Run: headless pygame with SDL's dummy video driver; simulated clock (each Clock.tick advances the game by its frame time, no real sleeping); random seed 0; keys injected as events and as key.get_pressed() state; mouse plan: one left click at the window centre at the start of phase 2, then a move to the lower-right quarter at the start of phase 3; restart key R tapped at the start of phases 3 and 4.
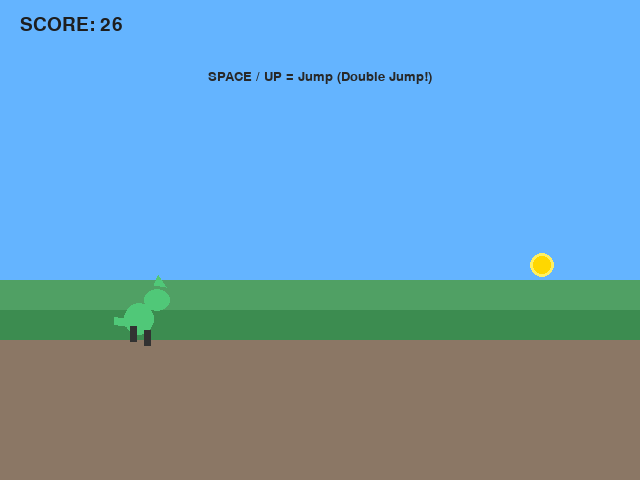
Frame 1 of 2 · flips 1–60 · no input
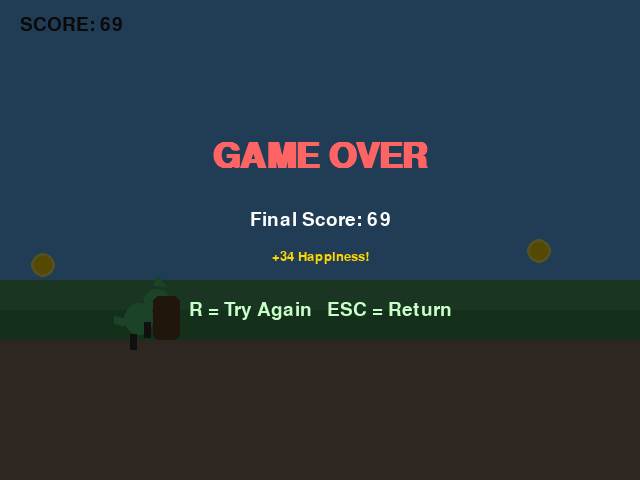
Frame 2 of 2 · flips 61–180 · clicked the window centre · tapped SPACE, RETURN · held RIGHT (→), D (game ended)

The pygame program that drew these frames:

#!/usr/bin/env python3
"""
OurWorld Arcade - Pet Dash v2 (Much more fun version)
"""

import pygame
import random
from dataclasses import dataclass

SCREEN_WIDTH = 640
SCREEN_HEIGHT = 480
FPS = 60
GRAVITY = 0.65
JUMP_STRENGTH = -13.5
DOUBLE_JUMP_STRENGTH = -11.5
GROUND_Y = 340

BG_COLOR = (100, 180, 255)
GROUND_COLOR = (139, 119, 101)
OBSTACLE_COLOR = (101, 67, 33)
TREAT_COLOR = (255, 215, 0)


@dataclass
class MinigameResult:
    score: int
    completed: bool
    message: str = ""


class MinigameBase:
    def __init__(self, screen, clock):
        self.screen = screen
        self.clock = clock
        self.running = True
        self.score = 0
        self.font = pygame.font.SysFont("arial", 28)
        self.big_font = pygame.font.SysFont("arial", 52, bold=True)
        self.small_font = pygame.font.SysFont("arial", 20)

    def handle_key(self, key): pass
    def update(self, dt): pass
    def draw(self, screen=None): pass

    def run(self):
        while self.running:
            dt = self.clock.tick(FPS) / 1000.0
            for event in pygame.event.get():
                if event.type == pygame.QUIT:
                    self.running = False
                    return MinigameResult(self.score, False, "quit")
                if event.type == pygame.KEYDOWN:
                    self.handle_key(event.key)
                if event.type == pygame.MOUSEBUTTONDOWN and event.button == 1:
                    self.handle_key(pygame.K_SPACE)
            self.update(dt)
            self.draw()
            pygame.display.flip()
        return MinigameResult(self.score, True)


class PetDash(MinigameBase):
    def __init__(self, screen, clock, pet_color=None):
        super().__init__(screen, clock)
        self.pet_color = pet_color or (80, 200, 120)
        self.reset_game()

    def reset_game(self):
        self.pet_x = 120
        self.pet_y = GROUND_Y
        self.pet_vel_y = 0
        self.pet_width = 38
        self.pet_height = 44
        self.jumps = 0
        self.max_jumps = 2

        self.obstacles = []
        self.treats = []
        self.last_obstacle_x = SCREEN_WIDTH + 100
        self.last_treat_x = SCREEN_WIDTH + 80

        self.score = 0
        self.distance = 0
        self.game_over = False
        self.running = True
        self.show_instructions = True
        self.instruction_timer = 0
        self.speed = 4.8
        self.next_speed_increase = 12

        self.anim_frame = 0

    def spawn_obstacle(self):
        height = random.randint(32, 58)
        is_high = random.random() < 0.35
        y = GROUND_Y - height if not is_high else GROUND_Y - height - 70
        x = self.last_obstacle_x + random.randint(160, 240)
        self.obstacles.append({"x": x, "y": y, "w": random.randint(26, 42), "h": height})
        self.last_obstacle_x = x

    def spawn_treat(self):
        x = self.last_treat_x + random.randint(90, 190)
        y = random.randint(GROUND_Y - 140, GROUND_Y - 60)
        self.treats.append({"x": x, "y": y})
        self.last_treat_x = x

    def handle_key(self, key):
        if self.game_over:
            if key == pygame.K_r:
                self.reset_game()
            elif key in (pygame.K_q, pygame.K_ESCAPE):
                self.running = False
            return

        if key in (pygame.K_SPACE, pygame.K_UP, pygame.K_w):
            if self.jumps < self.max_jumps:
                self.pet_vel_y = DOUBLE_JUMP_STRENGTH if self.jumps == 1 else JUMP_STRENGTH
                self.jumps += 1
                self.show_instructions = False

        if key == pygame.K_ESCAPE:
            self.running = False

    def update(self, dt):
        if self.game_over or not self.running:
            return

        self.instruction_timer += dt
        if self.instruction_timer > 3.0:
            self.show_instructions = False

        # Pet physics
        self.pet_vel_y += GRAVITY
        self.pet_y += self.pet_vel_y
        self.anim_frame += 0.2

        if self.pet_y >= GROUND_Y:
            self.pet_y = GROUND_Y
            self.pet_vel_y = 0
            self.jumps = 0

        # Spawn obstacles & treats
        if not self.obstacles or self.obstacles[-1]["x"] < SCREEN_WIDTH - 220:
            self.spawn_obstacle()
        if not self.treats or self.treats[-1]["x"] < SCREEN_WIDTH - 140:
            self.spawn_treat()

        # Move everything
        for o in self.obstacles:
            o["x"] -= self.speed
        for t in self.treats:
            t["x"] -= self.speed

        self.obstacles = [o for o in self.obstacles if o["x"] + o["w"] > 0]
        self.treats = [t for t in self.treats if t["x"] > -30]

        # Collision with obstacles
        pet_rect = pygame.Rect(self.pet_x, self.pet_y - self.pet_height, self.pet_width, self.pet_height)
        for o in self.obstacles:
            if pet_rect.colliderect(pygame.Rect(o["x"], o["y"], o["w"], o["h"])):
                self.game_over = True
                self.running = False
                return

        # Collect treats
        for t in self.treats[:]:
            treat_rect = pygame.Rect(t["x"] - 8, t["y"] - 8, 24, 24)
            if pet_rect.colliderect(treat_rect):
                self.treats.remove(t)
                self.score += 25

        # Scoring
        self.distance += self.speed * 0.7
        self.score = int(self.distance / 8) + len([t for t in self.treats if t["x"] < 0]) * 5  # bonus for passed treats

        # Difficulty ramp
        if self.score >= self.next_speed_increase:
            self.speed = min(8.2, self.speed + 0.4)
            self.next_speed_increase += 15

    def draw(self, screen=None):
        target = screen or self.screen
        target.fill(BG_COLOR)

        # Parallax hills
        pygame.draw.rect(target, (80, 160, 100), (0, GROUND_Y - 60, SCREEN_WIDTH, 80))
        pygame.draw.rect(target, (60, 140, 80), (0, GROUND_Y - 30, SCREEN_WIDTH, 50))

        # Ground
        pygame.draw.rect(target, GROUND_COLOR, (0, GROUND_Y, SCREEN_WIDTH, SCREEN_HEIGHT - GROUND_Y))

        # Pet (with running animation)
        px = self.pet_x
        py = int(self.pet_y)
        bob = 3 if self.pet_y < GROUND_Y else int(2 * abs((self.anim_frame * 2) % 2 - 1))

        # Body
        pygame.draw.ellipse(target, self.pet_color, (px + 4, py - self.pet_height + bob + 6, self.pet_width - 8, self.pet_height - 12))
        # Head
        pygame.draw.ellipse(target, self.pet_color, (px + 24, py - self.pet_height - 8 + bob, 26, 22))
        # Ear
        pygame.draw.polygon(target, self.pet_color, [(px+34, py-self.pet_height-12+bob), (px+38, py-self.pet_height-22+bob), (px+46, py-self.pet_height-10+bob)])

        # Legs (running)
        leg_phase = int(self.anim_frame * 3) % 4
        leg_y = 6 if leg_phase in (0, 2) else -2
        pygame.draw.rect(target, (50, 50, 50), (px + 10, py - 12 + leg_y, 7, 16))
        pygame.draw.rect(target, (50, 50, 50), (px + 24, py - 12 - leg_y, 7, 16))

        # Tail wag
        tail_angle = int(self.anim_frame * 6) % 6 - 3
        pygame.draw.line(target, self.pet_color, (px + 8, py - 18), (px - 6, py - 22 + tail_angle), 8)

        # Obstacles
        for o in self.obstacles:
            pygame.draw.rect(target, OBSTACLE_COLOR, (o["x"], o["y"], o["w"], o["h"]), border_radius=6)

        # Treats
        for t in self.treats:
            tx, ty = t["x"], t["y"]
            pygame.draw.circle(target, TREAT_COLOR, (int(tx), int(ty)), 12)
            pygame.draw.circle(target, (255, 240, 100), (int(tx), int(ty)), 12, 3)

        # UI
        target.blit(self.font.render(f"SCORE: {self.score}", True, (30, 30, 30)), (20, 15))

        if self.show_instructions:
            inst = self.small_font.render("SPACE / UP = Jump (Double Jump!)", True, (40, 40, 40))
            target.blit(inst, (SCREEN_WIDTH // 2 - inst.get_width() // 2, 70))

        if self.game_over:
            overlay = pygame.Surface((SCREEN_WIDTH, SCREEN_HEIGHT), pygame.SRCALPHA)
            overlay.fill((0, 0, 0, 170))
            target.blit(overlay, (0, 0))
            go = self.big_font.render("GAME OVER", True, (255, 100, 100))
            target.blit(go, (SCREEN_WIDTH // 2 - go.get_width() // 2, 140))
            final = self.font.render(f"Final Score: {self.score}", True, (255, 255, 255))
            target.blit(final, (SCREEN_WIDTH // 2 - final.get_width() // 2, 210))
            bonus = self.small_font.render(f"+{min(50, self.score // 2)} Happiness!", True, (255, 215, 0))
            target.blit(bonus, (SCREEN_WIDTH // 2 - bonus.get_width() // 2, 250))
            again = self.font.render("R = Try Again   ESC = Return", True, (200, 255, 200))
            target.blit(again, (SCREEN_WIDTH // 2 - again.get_width() // 2, 300))


if __name__ == "__main__":
    pygame.init()
    screen = pygame.display.set_mode((SCREEN_WIDTH, SCREEN_HEIGHT))
    clock = pygame.time.Clock()
    game = PetDash(screen, clock)
    game.run()
    pygame.quit()
